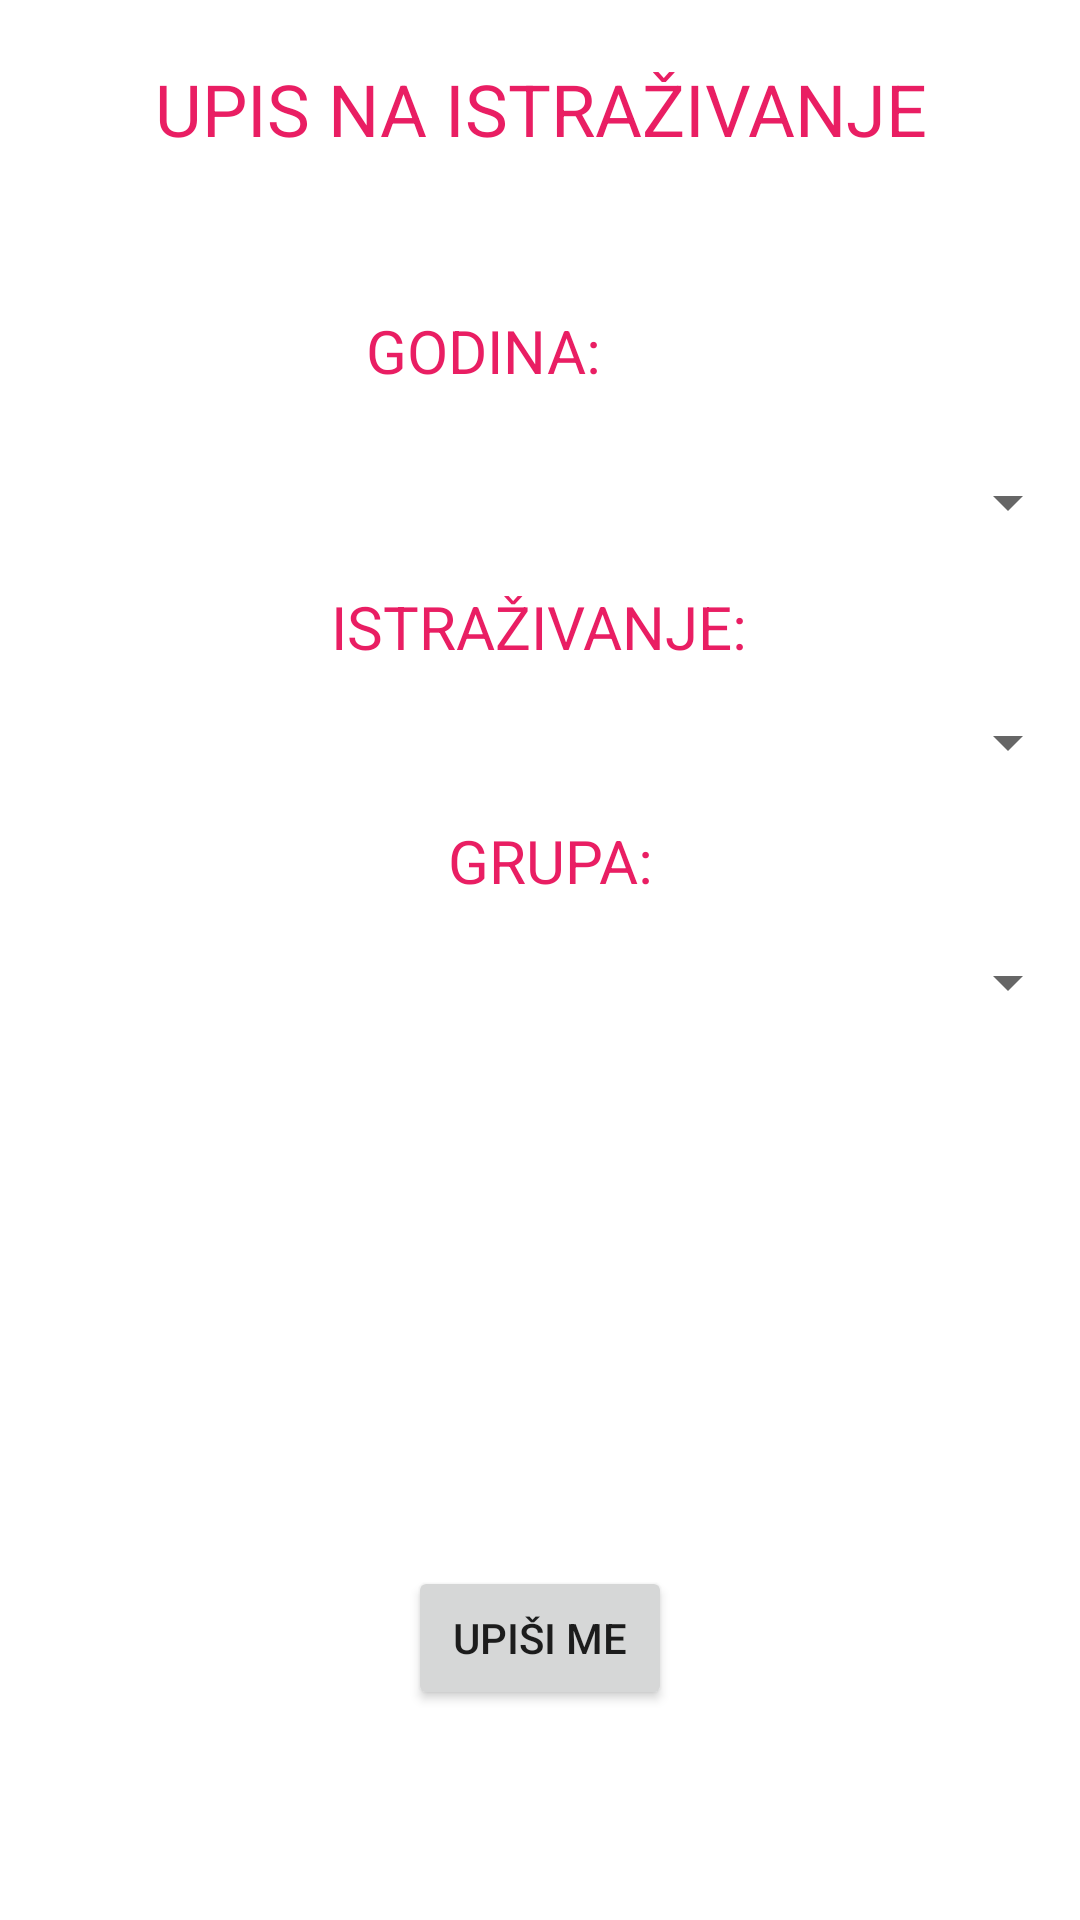

The Android layout XML behind this screen, and the referenced resources:
<!-- AndroidManifest.xml: application theme Theme.Ankete -->
<!-- res/layout/activity_upis_istrazivanje.xml -->
<?xml version="1.0" encoding="utf-8"?>
<androidx.constraintlayout.widget.ConstraintLayout xmlns:android="http://schemas.android.com/apk/res/android"
    xmlns:app="http://schemas.android.com/apk/res-auto"
    xmlns:tools="http://schemas.android.com/tools"
    android:id="@+id/const1"
    android:layout_width="match_parent"
    android:layout_height="match_parent">

    <Spinner
        android:id="@+id/odabirGodina"
        android:layout_width="match_parent"
        android:layout_height="30dp"
        android:layout_marginTop="150dp"
        android:layout_marginBottom="10dp"
        app:layout_constraintBottom_toTopOf="@+id/odabirIstrazivanja"
        app:layout_constraintEnd_toEndOf="parent"
        app:layout_constraintHorizontal_bias="0.0"
        app:layout_constraintStart_toStartOf="parent"
        app:layout_constraintTop_toTopOf="parent"
        app:layout_constraintVertical_bias="0.6" />

    <Spinner
        android:id="@+id/odabirIstrazivanja"
        android:layout_width="match_parent"
        android:layout_height="30dp"
        android:layout_marginTop="50dp"
        app:layout_constraintEnd_toEndOf="parent"
        app:layout_constraintStart_toStartOf="parent"
        app:layout_constraintTop_toBottomOf="@+id/odabirGodina" />

    <Spinner
        android:id="@+id/odabirGrupa"
        android:layout_width="match_parent"
        android:layout_height="30dp"
        android:layout_marginTop="50dp"
        app:layout_constraintBottom_toBottomOf="parent"
        app:layout_constraintEnd_toEndOf="parent"
        app:layout_constraintStart_toStartOf="parent"
        app:layout_constraintTop_toBottomOf="@+id/odabirIstrazivanja"
        app:layout_constraintVertical_bias="0.0" />

    <Button
        android:id="@+id/dodajIstrazivanjeDugme"
        android:layout_width="wrap_content"
        android:layout_height="wrap_content"
        android:text="Upiši me"
        app:layout_constraintBottom_toBottomOf="parent"
        app:layout_constraintEnd_toEndOf="parent"
        app:layout_constraintStart_toStartOf="parent"
        app:layout_constraintTop_toBottomOf="@+id/odabirGrupa"
        app:layout_constraintVertical_bias="0.72" />

    <TextView
        android:id="@+id/textView"
        android:layout_width="wrap_content"
        android:layout_height="wrap_content"
        android:layout_marginTop="20dp"
        android:background="@color/white"
        android:backgroundTint="@color/white"
        android:text="Upis na istraživanje"
        android:textAlignment="center"
        android:textAllCaps="true"
        android:textColor="#E91E63"
        android:textSize="24sp"
        app:layout_constraintEnd_toEndOf="parent"
        app:layout_constraintStart_toStartOf="parent"
        app:layout_constraintTop_toTopOf="parent" />

    <TextView
        android:id="@+id/godinaOdabir"
        android:layout_width="79dp"
        android:layout_height="27dp"
        android:layout_marginStart="173dp"
        android:layout_marginTop="51dp"
        android:layout_marginEnd="159dp"
        android:layout_marginBottom="22dp"
        android:text="GODINA:"
        android:textAllCaps="true"
        android:textColor="#E91E63"
        android:textSize="20sp"
        app:layout_constraintBottom_toTopOf="@+id/odabirGodina"
        app:layout_constraintEnd_toEndOf="parent"
        app:layout_constraintHorizontal_bias="1.0"
        app:layout_constraintStart_toStartOf="parent"
        app:layout_constraintTop_toBottomOf="@+id/textView"
        app:layout_constraintVertical_bias="1.0" />

    <TextView
        android:id="@+id/istrazivanjaOdabir"
        android:layout_width="wrap_content"
        android:layout_height="wrap_content"
        android:layout_marginStart="178dp"
        android:layout_marginTop="14dp"
        android:layout_marginEnd="176dp"
        android:layout_marginBottom="16dp"
        android:text="ISTRAŽIVANJE:"
        android:textAllCaps="true"
        android:textColor="#E91E63"
        android:textSize="20sp"
        app:layout_constraintBottom_toTopOf="@+id/odabirIstrazivanja"
        app:layout_constraintEnd_toEndOf="parent"
        app:layout_constraintHorizontal_bias="0.511"
        app:layout_constraintStart_toStartOf="parent"
        app:layout_constraintTop_toBottomOf="@+id/odabirGodina"
        app:layout_constraintVertical_bias="0.142" />

    <TextView
        android:id="@+id/grupaOdabir"
        android:layout_width="wrap_content"
        android:layout_height="wrap_content"
        android:layout_marginStart="180dp"
        android:layout_marginTop="15dp"
        android:layout_marginEnd="173dp"
        android:layout_marginBottom="16dp"
        android:text="GRUPA:"
        android:textAllCaps="true"
        android:textColor="#E91E63"
        android:textSize="20sp"
        app:layout_constraintBottom_toTopOf="@+id/odabirGrupa"
        app:layout_constraintEnd_toEndOf="parent"
        app:layout_constraintStart_toStartOf="parent"
        app:layout_constraintTop_toBottomOf="@+id/odabirIstrazivanja" />
</androidx.constraintlayout.widget.ConstraintLayout>
<!-- resources referenced by this layout -->
<resources>
  <color name="white">#FFFFFFFF</color>
  <style name="Theme.Ankete" parent="Theme.MaterialComponents.DayNight.DarkActionBar">
          
          <item name="colorPrimary">@color/purple_500</item>
          <item name="colorPrimaryVariant">@color/purple_700</item>
          <item name="colorOnPrimary">@color/white</item>
          
          <item name="colorSecondary">@color/teal_200</item>
          <item name="colorSecondaryVariant">@color/teal_700</item>
          <item name="colorOnSecondary">@color/black</item>
          
          <item name="android:statusBarColor" tools:targetApi="l">?attr/colorPrimaryVariant</item>
          
      </style>
  <color name="purple_500">#E91E63</color>
  <color name="purple_700">#E91E63</color>
  <color name="teal_200">#E91E63</color>
  <color name="teal_700">#E91E63</color>
  <color name="black">#FF000000</color>
</resources>
